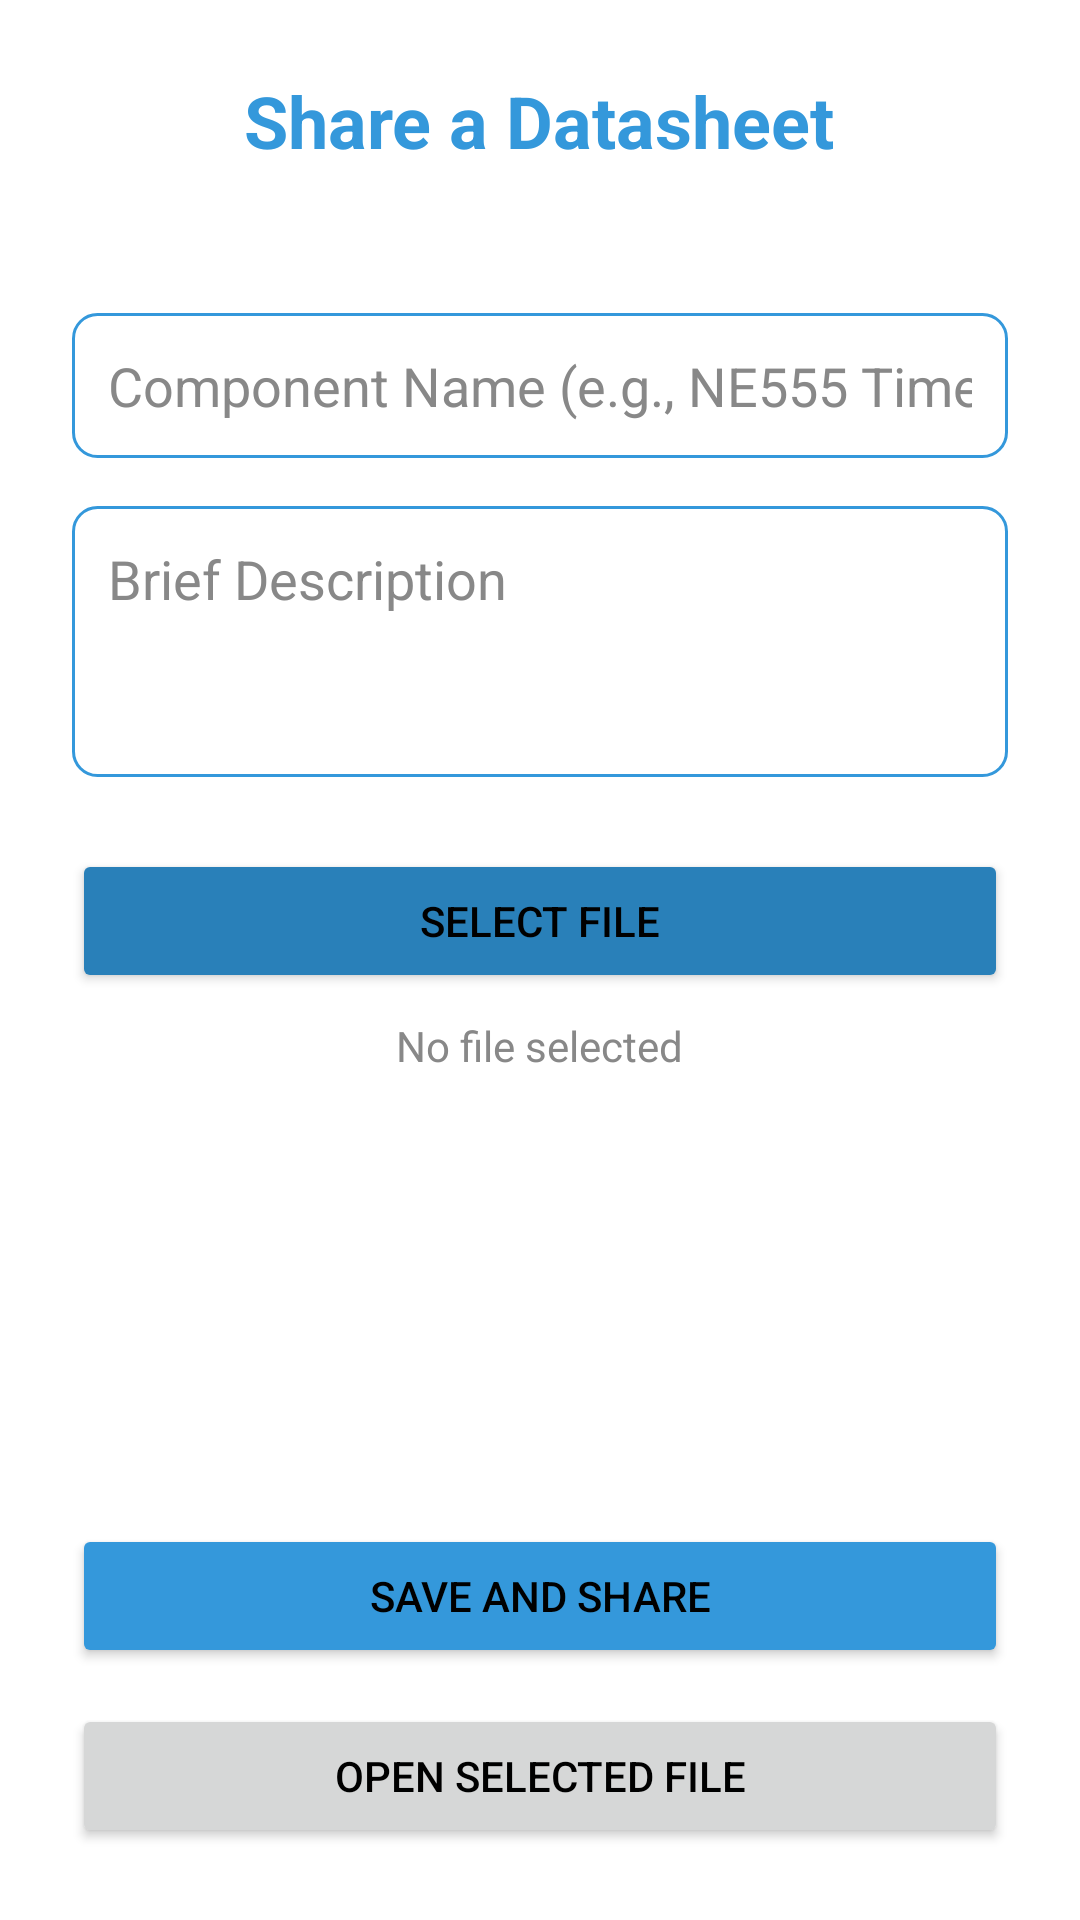

The Android layout XML behind this screen, and the referenced resources:
<!-- AndroidManifest.xml: application theme Theme.Circuits -->
<!-- res/layout/activity_upload.xml -->
<?xml version="1.0" encoding="utf-8"?>
<LinearLayout xmlns:android="http://schemas.android.com/apk/res/android"
    xmlns:app="http://schemas.android.com/apk/res-auto"
    xmlns:tools="http://schemas.android.com/tools"
    android:layout_width="match_parent"
    android:layout_height="match_parent"
    android:orientation="vertical"
    android:padding="24dp"
    android:fitsSystemWindows="true"
    android:background="@color/white"
    tools:context=".UploadActivity">
    

    <TextView
        android:layout_width="wrap_content"
        android:layout_height="wrap_content"
        android:text="@string/share_datasheet_title"
        android:textSize="24sp"
        android:textStyle="bold"
        android:textColor="@color/app_blue"
        android:layout_gravity="center_horizontal"
        android:layout_marginBottom="32dp"/>
    
    

    <EditText
        android:id="@+id/etComponentName"
        android:layout_width="match_parent"
        android:layout_height="wrap_content"
        android:layout_marginTop="16dp"
        android:hint="@string/component_name_hint"
        android:inputType="textCapWords"
        android:background="@drawable/edit_text_background"
        android:padding="12dp"
        android:textColor="@color/black"
        android:textColorHint="@color/text_gray"
        android:autofillHints="name" />
    
    
    


    <EditText
        android:id="@+id/etDescription"
        android:layout_width="match_parent"
        android:layout_height="wrap_content"
        android:layout_marginTop="16dp"
        android:hint="@string/description_hint"
        android:inputType="textMultiLine"
        android:minLines="3"
        android:gravity="top"
        android:background="@drawable/edit_text_background"
        android:padding="12dp"
        android:textColor="@color/black"
        android:textColorHint="@color/text_gray" />
    
    


    <Button
        android:id="@+id/btnSelectFile"
        android:layout_width="match_parent"
        android:layout_height="wrap_content"
        android:layout_marginTop="24dp"
        android:text="@string/select_file_button"
        app:backgroundTint="@color/app_blue_dark" />
    
    

    <TextView
        android:id="@+id/tvSelectedFileName"
        android:layout_width="wrap_content"
        android:layout_height="wrap_content"
        android:layout_gravity="center_horizontal"
        android:layout_marginTop="8dp"
        android:text="@string/no_file_selected"
        android:textColor="@color/text_gray" />
    
    

    
    <View
        android:layout_width="0dp"
        android:layout_height="0dp"
        android:layout_weight="1"/>

    <Button
        android:id="@+id/btnSave"
        android:layout_width="match_parent"
        android:layout_height="wrap_content"
        android:layout_marginTop="24dp"
        android:text="@string/save_button"
        app:backgroundTint="@color/app_blue" />
    <Button
        android:id="@+id/btnOpenFile"
        android:layout_width="match_parent"
        android:layout_height="wrap_content"
        android:text="Open Selected File"
        android:layout_marginTop="12dp"
        android:layout_below="@id/btnSave" />

    
    

</LinearLayout>
<!-- resources referenced by this layout -->
<resources>
  <color name="app_blue">#3498DB</color>
  <color name="app_blue_dark">#2980B9</color>
  <color name="black">#FF000000</color>
  <color name="text_gray">#888888</color>
  <color name="white">#FFFFFFFF</color>
  <!-- drawable edit_text_background (drawable) -->
  <?xml version="1.0" encoding="utf-8"?>
  <shape xmlns:android="http://schemas.android.com/apk/res/android">
      <solid android:color="@android:color/transparent" /> 
      <corners android:radius="8dp" />
      <stroke
          android:width="1dp"
          android:color="@color/app_blue" /> 
  </shape>
  <string name="component_name_hint">Component Name (e.g., NE555 Timer)</string>
  <string name="description_hint">Brief Description</string>
  <string name="no_file_selected">No file selected</string>
  <string name="save_button">Save and Share</string>
  <string name="select_file_button">Select File</string>
  <string name="share_datasheet_title">Share a Datasheet</string>
  <style name="Theme.Circuits" parent="Base.Theme.Circuits" />
  <style name="Base.Theme.Circuits" parent="Theme.MaterialComponents.Light.NoActionBar">
          
          <item name="colorPrimary">@color/app_blue</item> 
          <item name="colorPrimaryVariant">@color/app_blue_dark</item> 
          <item name="colorOnPrimary">@color/white</item> 
          
          <item name="colorSecondary">@color/app_accent</item> 
          <item name="colorSecondaryVariant">@color/app_accent</item> 
          <item name="colorOnSecondary">@color/black</item> 
  
          
          <item name="android:statusBarColor">?attr/colorPrimaryVariant</item>
          
          <item name="android:windowLightStatusBar" tools:targetApi="m">false</item>
  
          
          <item name="android:colorBackground">@color/white</item>
          
          <item name="android:textColorPrimary">@color/black</item>
          <item name="android:textColorSecondary">@color/text_gray</item>
  
          
          <item name="android:spinnerStyle">@style/SpinnerTheme</item>
          <item name="android:spinnerDropDownItemStyle">@style/SpinnerDropDownItem</item>
  
      </style>
  <color name="app_accent">#E74C3C</color>
  <style name="SpinnerTheme" parent="Widget.AppCompat.Spinner">
          <item name="android:textColor">@color/black</item> 
          
          <item name="android:background">@drawable/edit_text_background</item> 
      </style>
  <style name="SpinnerDropDownItem" parent="Widget.AppCompat.DropDownItem.Spinner">
          <item name="android:textColor">@color/black</item> 
          <item name="android:background">@color/white</item> 
      </style>
</resources>
